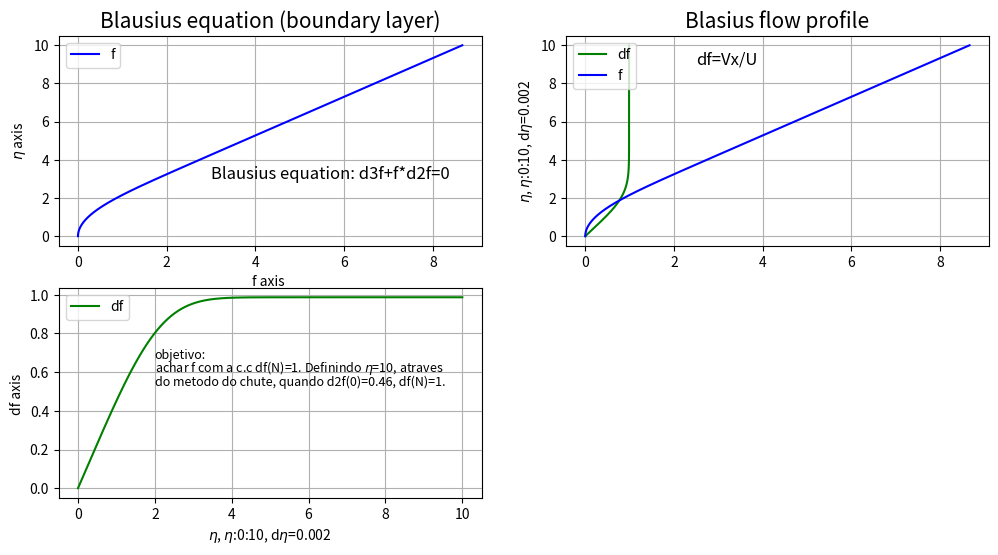

Write the Python code that produced this figure.
import numpy as np
import matplotlib.pyplot as plt
from math import pi
import pylab as pl

#eq de blausius obtida a partir da espessura da camada limite atraves da solucao do problema de Rayleigh

deta=0.002
T=10
Pr=1        #1      100.    0.1

#deta=0.005
#T=    1          2       3         10
#h[0]=1.015      0.6     0.48      0.46 



eta = np.linspace(0, T, int(T/deta)+1) # An array to store the solution
f = np.zeros(len(eta))
g = np.zeros(len(eta))
h = np.zeros(len(eta))

def df(g):
			return g

def dg(h):
			return h
			
def dh(f,h):
			return -f*h
			
f[0] = 0
g[0] = 0
# GUESS h(1) SUCH THAT g(N)=1, f'(N)=1
#quando mudar o tempo o ideal seria ajustar o h automaticamente...mathematica ok
h[0]=0.46     
			
for i in range(1,len(eta)):
		f[i] = f[i-1] + df(g[i-1])*deta
		g[i] = g[i-1] + dg(h[i-1])*deta
		h[i] = h[i-1] + dh(f[i-1],h[i-1])*deta
		
		#if abs(g[i] - 1)<=10**(-6):
        #	print(f[i])
        #	break
		
#np.savetxt('eta.txt', eta)  #Save the solution
#np.savetxt('f.txt', f)
#np.savetxt('df.txt', g)
#np.savetxt('d2f.txt', h)
plt.figure(figsize=(12,6))

#plt.subplot(211)
plt.subplot(221)
plt.title(r'Blausius equation (boundary layer)', fontsize=15)
plt.plot(f,eta,color='blue')
#plt.plot(eta, h,color='purple')
plt.ylabel('$\eta$ axis')
plt.xlabel('f axis ')
plt.legend(('f', 'g=df'), loc='upper left') #, 'h=d2f'
plt.text(3., 3,'Blausius equation: d3f+f*d2f=0', fontsize=12),
plt.grid(True)

#plt.subplot(212)
plt.subplot(223)
plt.text(2, 0.67, r'objetivo:', fontsize=9)
plt.text(2, 0.6, r'achar f com a c.c df(N)=1. Definindo $\eta$=10, atraves', fontsize=9)
plt.text(2, 0.53, r'do metodo do chute, quando d2f(0)=0.46, df(N)=1.', fontsize=9),
plt.plot(eta, g,color='green')
#plt.plot(eta,f,'o',color='blue')
#plt.plot(eta, h,color='purple')
plt.xlabel('$\eta$, $\eta$:0:10, d$\eta$=0.002')
plt.ylabel('df axis ')
plt.legend(('df','f'), loc='upper left') #, 'h=d2f'
plt.grid(True)

plt.subplot(222)
plt.title(r'Blasius flow profile', fontsize=15)
plt.plot(g,eta,color='green')
plt.plot(f,eta,color='blue')
plt.text(2.5, 9,'df=Vx/U', fontsize=12),
plt.ylabel('$\eta$, $\eta$:0:10, d$\eta$=0.002')
#plt.xlabel('df=Vx/U axis ')
plt.legend(('df','f'), loc='upper left') 
plt.grid(True)
	
plt.savefig('blausius-1.pdf')
plt.show()
